Run: headless pygame with SDL's dummy video driver; simulated clock (each Clock.tick advances the game by its frame time, no real sleeping); random seed 0; keys injected as events and as key.get_pressed() state; no mouse input.
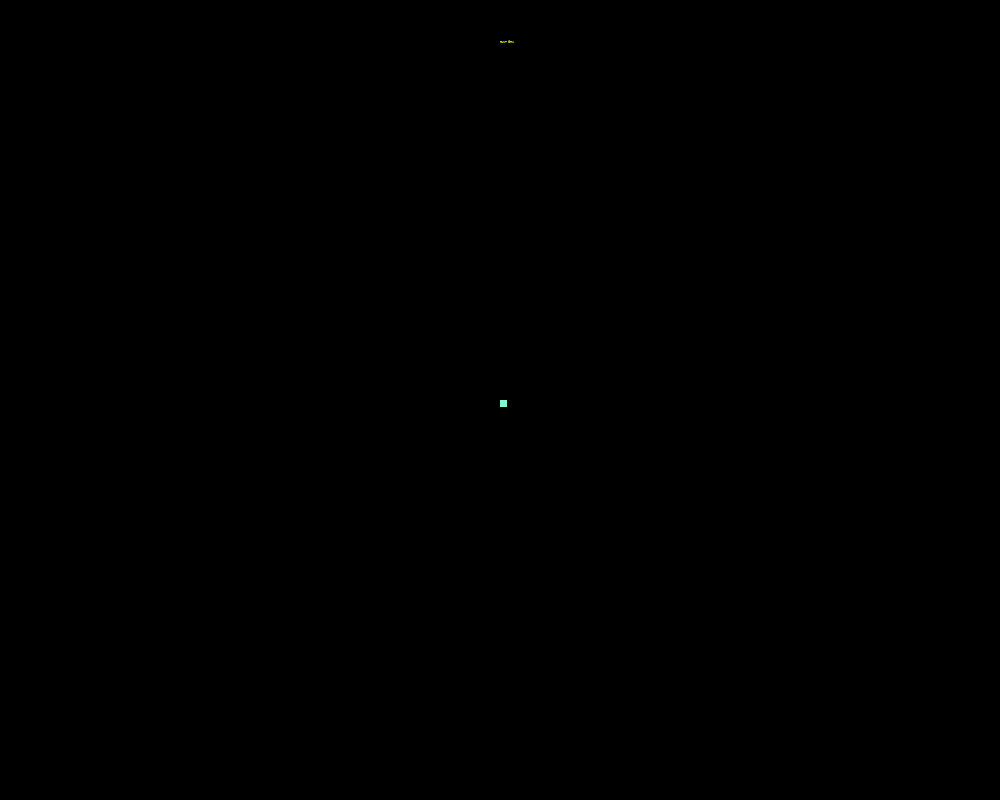
Frame 1 of 4 · flips 1–60 · no input
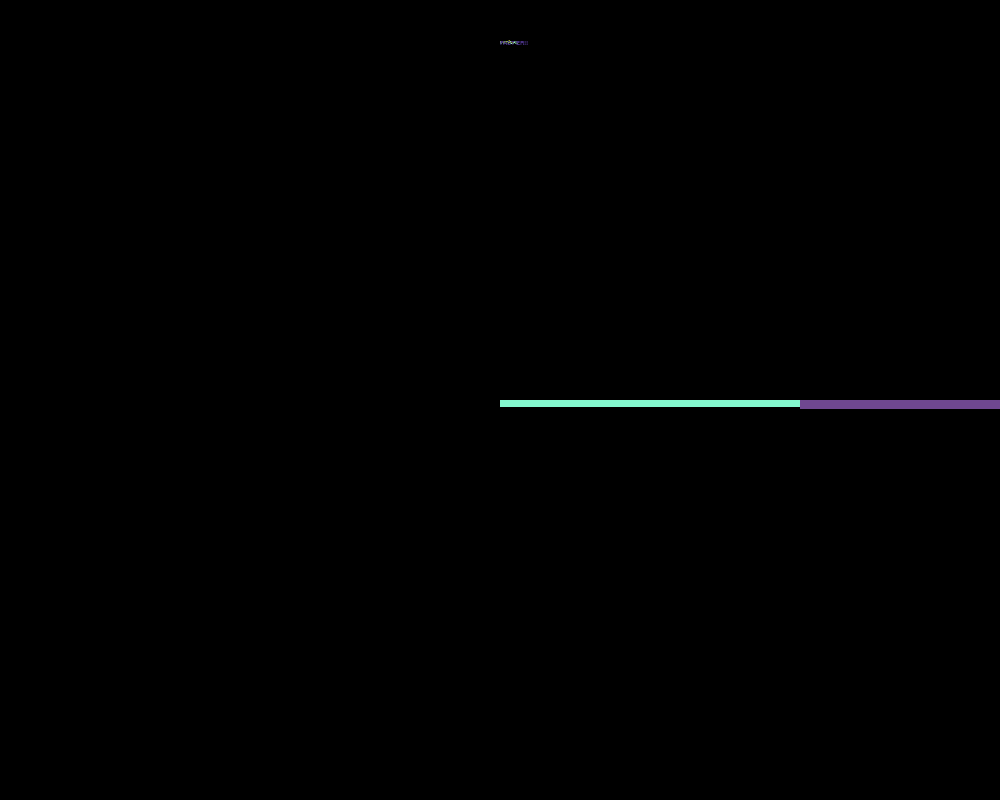
Frame 2 of 4 · flips 61–180 · tapped SPACE, RETURN · held RIGHT (→), D
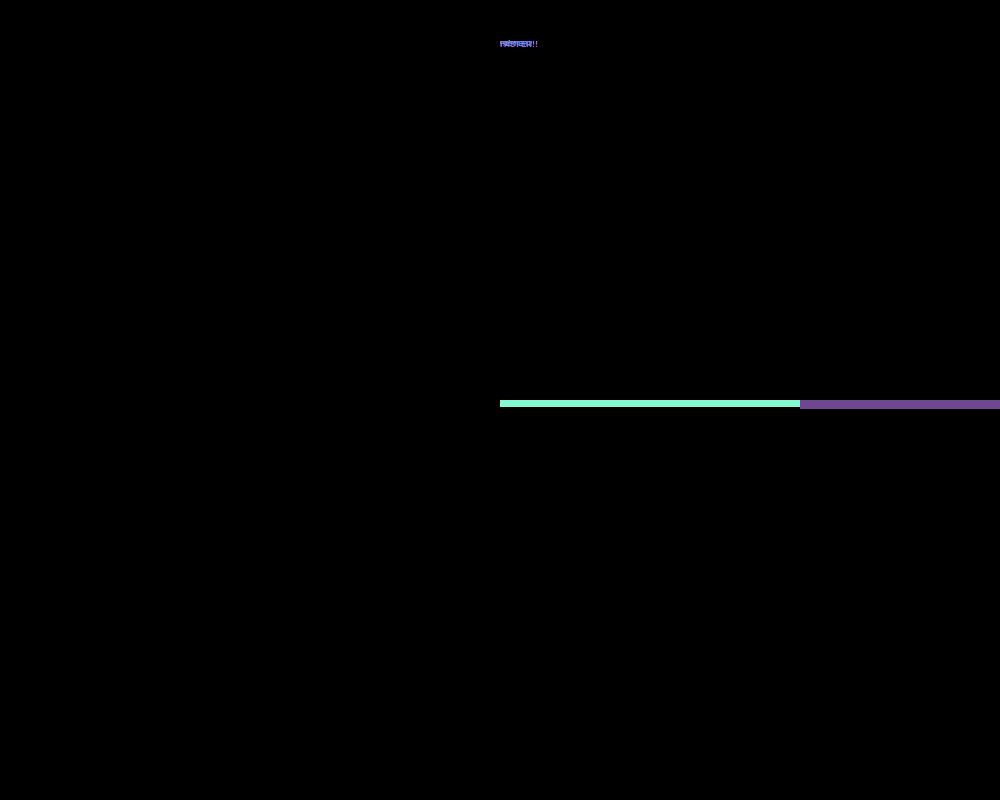
Frame 3 of 4 · flips 181–300 · held DOWN (↓), S
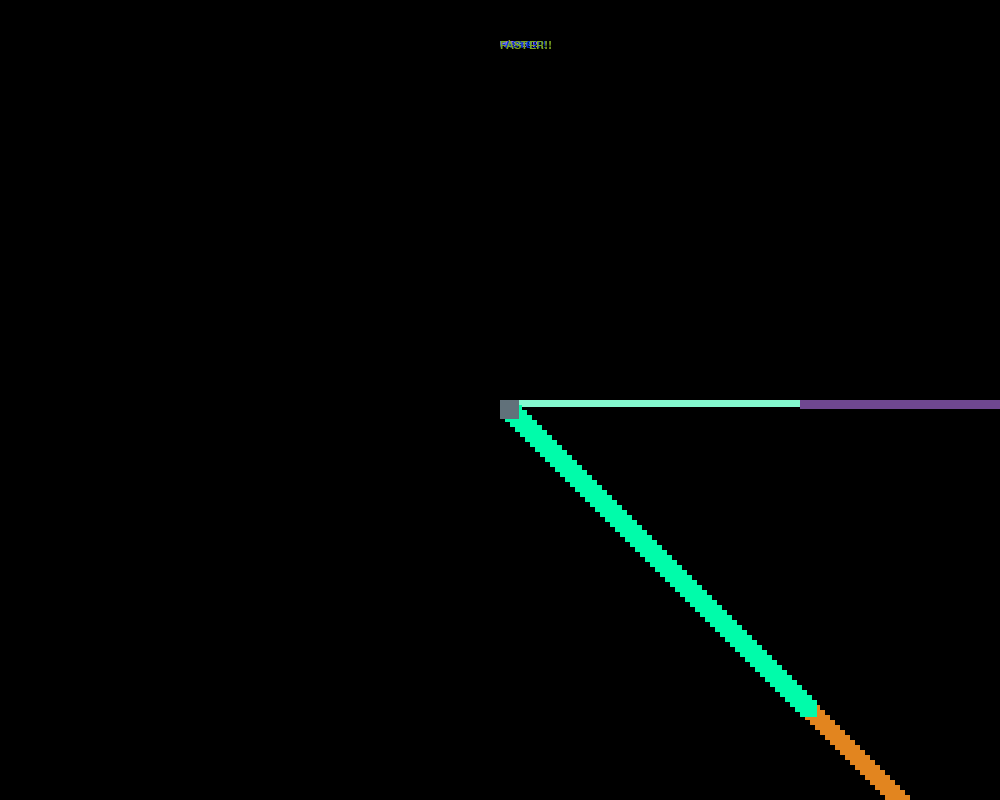
Frame 4 of 4 · flips 301–420 · held LEFT (←), A, UP (↑), W

The pygame program that drew these frames:

import pygame, random

x = pygame.init()

gamewidth = 1000
gameheight = 800


gameboard = pygame.display.set_mode((gamewidth, gameheight))
pygame.display.set_caption('Screw copying everything!!')
clock = pygame.time.Clock()


def newcolor():
	return [random.randint(0,255), random.randint(0,255), random.randint(0,255)]


def display_message(msg, color, fontsize=20, xpos=gamewidth/2, ypos=gamewidth/2):
	font = pygame.font.SysFont(None, fontsize)
	text = font.render(msg, True, color)
	gameboard.blit(text, [xpos, ypos])


def gameloop():
	gameExit = False
	color = [255, 0, 255]
	xpos = gamewidth/2
	ypos = gameheight/2
	xchange = 0
	ychange = 0
	loop = 1
	size = 5
	speed = 50
	while gameExit is False:
		for event in pygame.event.get():
			if event.type == pygame.QUIT:
				gameExit = True
			if event.type == pygame.KEYDOWN:
				if event.key == pygame.K_UP:
					ychange = 5
				if event.key == pygame.K_DOWN:
					ychange = -5
				if event.key == pygame.K_RIGHT:
					xchange = 5
				if event.key == pygame.K_LEFT:
					xchange = -5
			if event.type == pygame.KEYUP:
				if event.key == pygame.K_UP or event.key == pygame.K_DOWN:
					ychange = 0
				if event.key == pygame.K_RIGHT or event.key == pygame.K_LEFT:
					xchange = 0

		ypos -= ychange
		xpos += xchange
		#gameboard.fill((255,255,255))
		if not loop % 60:
			display_message('FASTER!!', newcolor(), size, ypos=40)
			color = newcolor()
			size += 2
			speed += loop/100
		pygame.draw.rect(gameboard, color, [xpos, ypos, size, size])
		pygame.display.update()
		clock.tick(speed)
		loop += 1
	pygame.quit()
	quit()

gameloop()
